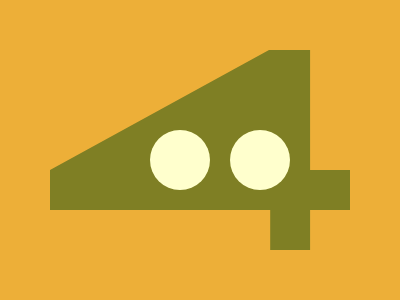

Write the HTML and CSS that draws this image.

<p>
    <style>
      *{
        +*{
          margin:50;
          background:#7F7F24;
          clip-path:polygon(73%0%,86.7%0%,86.7%60%,100%60%,100%80%,86.7%80%,86.7%100%,73.4%100%,73.4%80%,0%80%,0%60%);
        }
        background:#EDAF38;
      }
      p{
        position:fixed;
        margin:80 100;
        padding:30 10;
        background: #7F7F24;
        border:dotted#FFFFCD;
        border-width:0 60;
      }
 